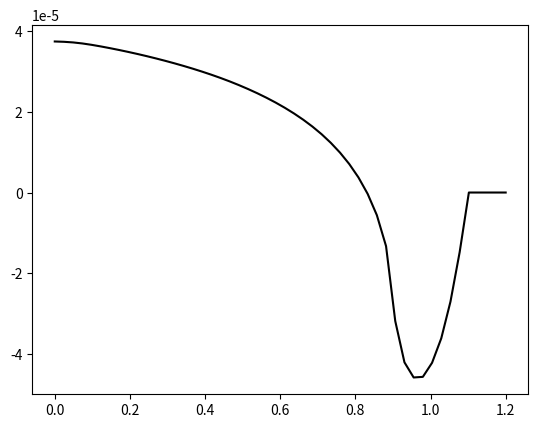

The matplotlib source for this figure:
import numpy as np
from scipy.integrate import quad, dblquad


def _compute_single_occ(p, b, Ir):
    # Un-occulted.
    if 1 + p <= b:
        return 0.0

    # Pre-compute the squares.
    p2 = p * p
    b2 = b * b

    if 1 <= b < p + 1:
        cth0 = 0.5 * (b2 + p2 - 1) / b / p
        rmin = lambda cth: b * cth - np.sqrt(1 + b2 * (cth * cth - 1))
        rmax = lambda _: p
    elif 1 - p <= b < 1:
        cth0 = -1.0
        rmin = lambda _: 0
        rmax = lambda cth: min(p, b * cth + np.sqrt(1 + b2 * (cth * cth - 1)))
    else:
        cth0 = -1.0
        rmin = lambda _: 0
        rmax = lambda _: p

    i = lambda r, cth: r * Ir(np.sqrt(r * r + b2 - 2 * b * r * cth)) \
                                                    / np.sqrt(1 - cth * cth)
    val = 2 * dblquad(i, cth0, 1, rmin, rmax)[0]

    return val


def brute_force(p, b, Ir):
    norm = 2 * np.pi * quad(lambda r: r * Ir(r), 0, 1)[0]
    o = np.array([_compute_single_occ(p, b0, Ir) for b0 in b])
    return 1 - o / norm


def _occulted_area(r0, p, b):
    b = np.atleast_1d(np.abs(b))
    r0 = np.atleast_1d(r0)
    ret = np.zeros([len(r0), len(b)])

    b = b[None, :] * np.ones_like(ret)
    r0 = r0[:, None] * np.ones_like(ret)

    p2 = p * p
    b2 = b * b
    r2 = r0 * r0

    m2 = (np.abs(r0 - p) < b) * (b < r0 + p)
    m3 = b <= r0 - p
    m4 = b <= p - r0

    # Fully occulted and un-occulted.
    ret[m3] = np.pi * p2
    ret[m4] = np.pi * r2[m4]

    b = b[m2]
    b2 = b2[m2]
    r0 = r0[m2]
    r2 = r2[m2]

    k1 = np.arccos(0.5 * (b2 + p2 - r2) / b / p)
    k2 = np.arccos(0.5 * (b2 + r2 - p2) / b / r0)
    k3 = np.sqrt((p + r0 - b) * (b + p - r0) * (b - p + r0) * (b + r0 + p))

    ret[m2] = p2 * k1 + r2 * k2 - 0.5 * k3

    return ret


def uniform_disks(p, b):
    return 1 - _occulted_area(1, p, b)[0] / np.pi


def histogram_limb_darkening(p, b, r, Ir):
    r2 = r * r
    norm = np.pi * (r2[0] * Ir[0] + np.sum(Ir[1:] * (r2[1:] - r2[:-1])))

    areas = _occulted_area(r, p, b)
    dA = areas[1:] - areas[:-1]

    return 1 - (areas[0] * Ir[0] + np.sum(Ir[1:, None] * dA, axis=0)) / norm


def quad_ld(g1, g2):
    def ld(r):
        onemmu = 1 - np.sqrt(1 - r * r)
        return 1 - g1 * onemmu - g2 * onemmu * onemmu

    return ld


if __name__ == "__main__":
    import matplotlib.pyplot as pl

    p = 0.1
    b = np.linspace(0.0, 1.2, 50)

    dr = 0.005
    r = np.arange(0, 1, dr) + dr

    ld = quad_ld(0.5, 0.1)
    Ir = ld(r)

    ld_lc = histogram_limb_darkening(p, b, r, Ir)

    F = brute_force(p, b, ld)

    pl.plot(b, F - ld_lc, "k")
    # pl.plot(b, ld_lc, "--r")

    # pl.ylim(0.98, 1.001)
    pl.savefig("brute.png")
